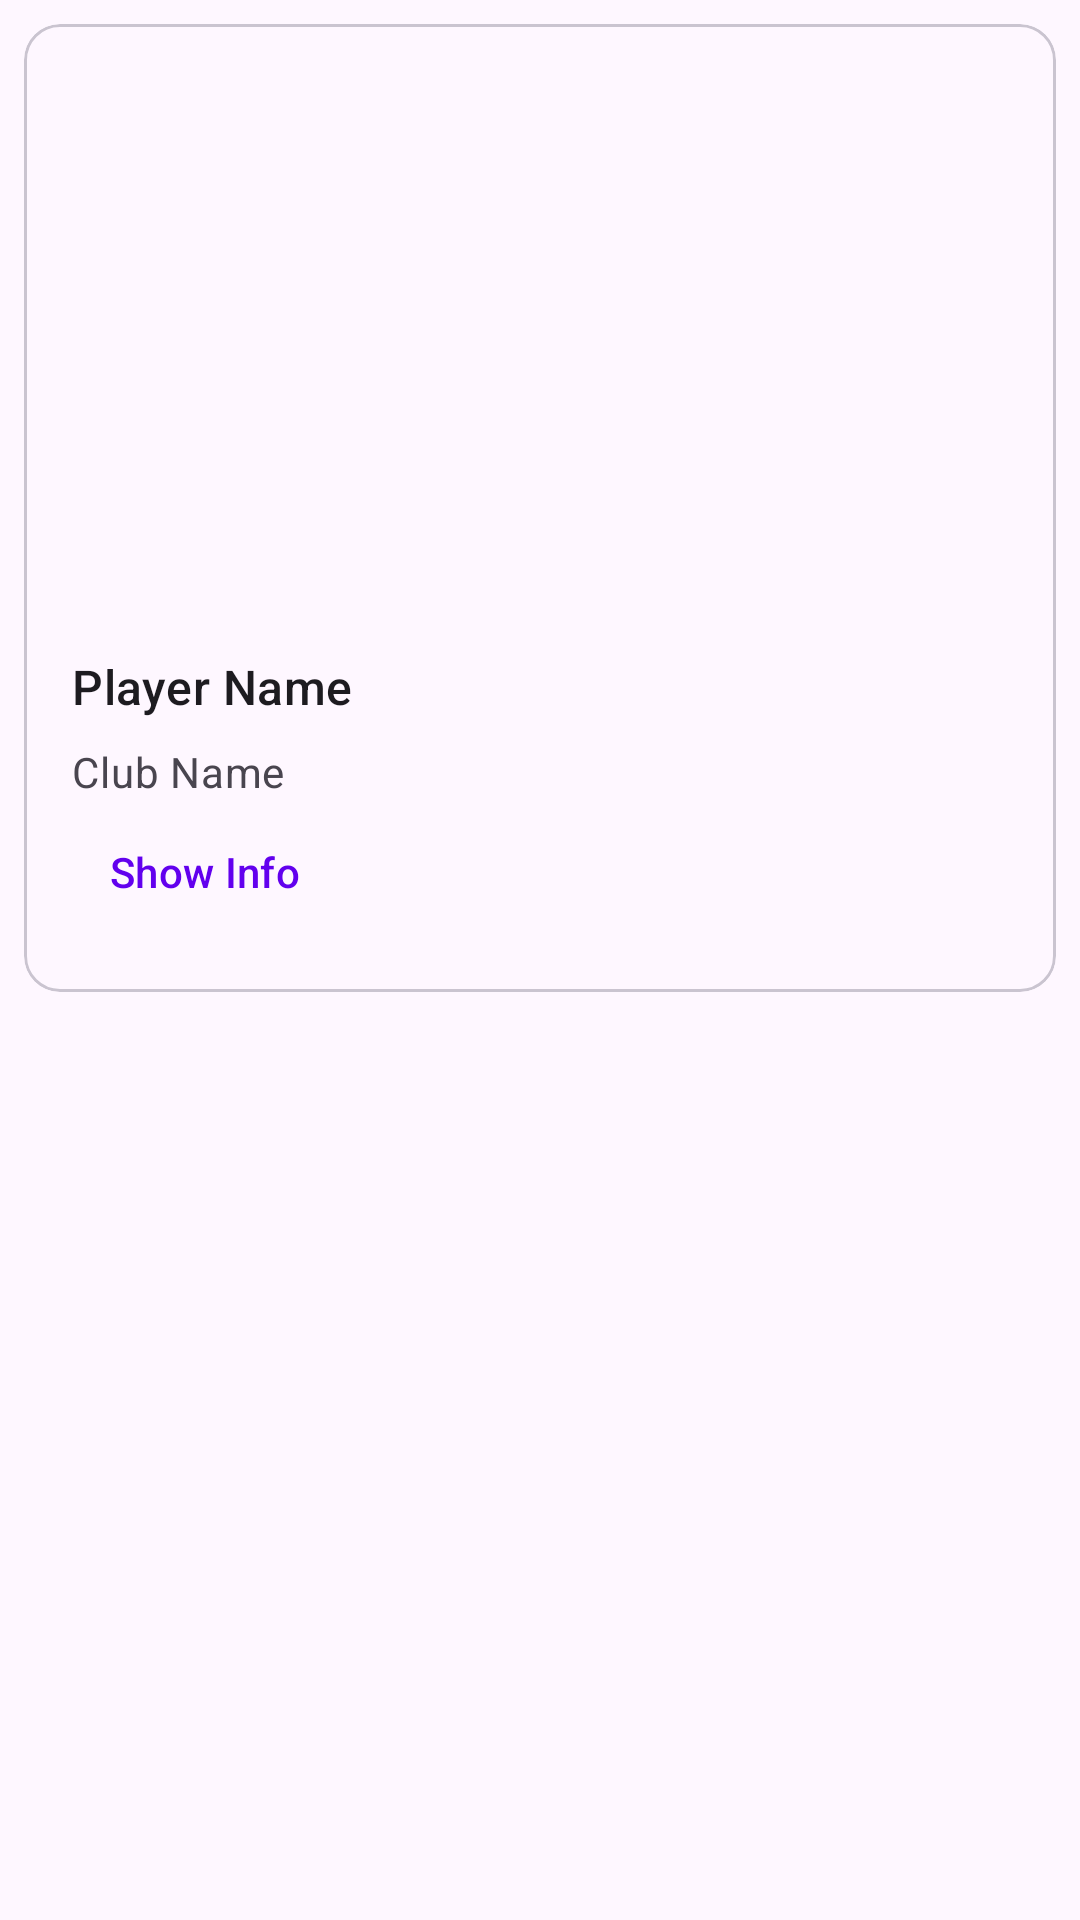

The Android layout XML behind this screen, and the referenced resources:
<!-- AndroidManifest.xml: application theme Theme.FIFA -->
<!-- res/layout/players.xml -->
<?xml version="1.0" encoding="utf-8"?>
<LinearLayout
    xmlns:android="http://schemas.android.com/apk/res/android"
    xmlns:app="http://schemas.android.com/apk/res-auto"
    android:layout_width="match_parent"
    android:layout_height="match_parent">

    <com.google.android.material.card.MaterialCardView
        android:id="@+id/card"
        android:layout_width="match_parent"
        android:layout_height="wrap_content"
        android:layout_margin="8dp">

        <LinearLayout
            android:layout_width="match_parent"
            android:layout_height="wrap_content"
            android:orientation="vertical">

            <ImageView
                android:layout_width="match_parent"
                android:layout_height="194dp"
                app:srcCompat="@drawable/mitoma_background"
                android:scaleType="centerCrop"
                android:contentDescription="content_description_media" />

            <LinearLayout
                android:layout_width="match_parent"
                android:layout_height="wrap_content"
                android:orientation="vertical"
                android:padding="16dp">

                <TextView
                    android:layout_width="wrap_content"
                    android:layout_height="wrap_content"
                    android:text="Player Name"
                    android:textAppearance="?attr/textAppearanceTitleMedium" />

                <TextView
                    android:layout_width="wrap_content"
                    android:layout_height="wrap_content"
                    android:layout_marginTop="8dp"
                    android:text="Club Name"
                    android:textAppearance="?attr/textAppearanceBodyMedium"
                    android:textColor="?android:attr/textColorSecondary" />

                <com.google.android.material.button.MaterialButton
                    android:layout_width="wrap_content"
                    android:layout_height="wrap_content"
                    android:layout_marginEnd="8dp"
                    android:text="Show Info"
                    style="?attr/borderlessButtonStyle" />
            </LinearLayout>

        </LinearLayout>

    </com.google.android.material.card.MaterialCardView>

</LinearLayout>
<!-- resources referenced by this layout -->
<resources>
  <style name="Theme.FIFA" parent="Theme.Material3.DayNight.NoActionBar">
          
          <item name="colorPrimary">@color/purple_500</item>
          <item name="colorPrimaryVariant">@color/purple_700</item>
          <item name="colorOnPrimary">@color/white</item>
          
          <item name="colorSecondary">@color/teal_200</item>
          <item name="colorSecondaryVariant">@color/teal_700</item>
          <item name="colorOnSecondary">@color/black</item>
          
          <item name="android:statusBarColor">?attr/colorPrimaryVariant</item>
          
      </style>
  <!-- not gathered from this repository: default colours our renderer supplied (Android Studio template values) -->
  <color name="purple_500">#FF6200EE</color>
  <color name="purple_700">#FF3700B3</color>
  <color name="teal_200">#FF03DAC5</color>
  <color name="teal_700">#FF018786</color>
  <color name="black">#FF000000</color>
  <color name="white">#FFFFFFFF</color>
</resources>
